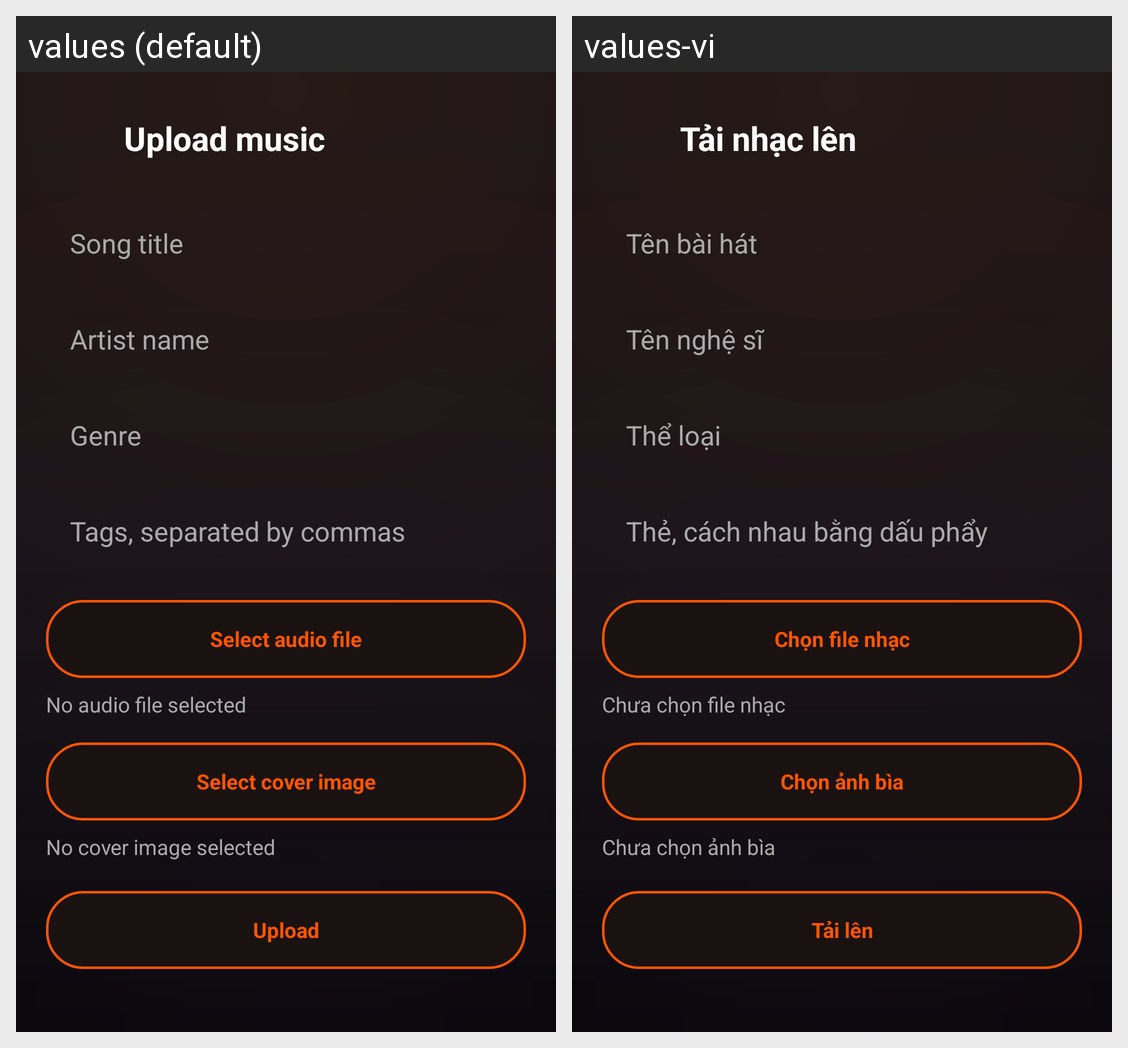

Here is an Android app screen in its default locale and in the app's own translations. Write out the translated-string differences for the strings that appear on this screen.
Android screen res/layout/fragment_upload_music.xml rendered under 2 locales, left to right: values (default), values-vi. Device: Nexus 5 (rendered at 1080×1920; each locale shown at half size, 540×960, under a caption strip naming it); theme Theme.Music_app.
Strings drawn on this screen, with the default value and each locale's value (text and hints the layout hard-codes, and strings that could not be matched under every locale, appear in the picture but are not listed):

upload_music
  values: Upload music
  values-vi: Tải nhạc lên

song_title
  values: Song title
  values-vi: Tên bài hát

artist_name
  values: Artist name
  values-vi: Tên nghệ sĩ

genre
  values: Genre
  values-vi: Thể loại

tags_hint
  values: Tags, separated by commas
  values-vi: Thẻ, cách nhau bằng dấu phẩy

select_audio_file
  values: Select audio file
  values-vi: Chọn file nhạc

no_audio_selected
  values: No audio file selected
  values-vi: Chưa chọn file nhạc

select_cover_image
  values: Select cover image
  values-vi: Chọn ảnh bìa

no_cover_selected
  values: No cover image selected
  values-vi: Chưa chọn ảnh bìa

upload
  values: Upload
  values-vi: Tải lên
